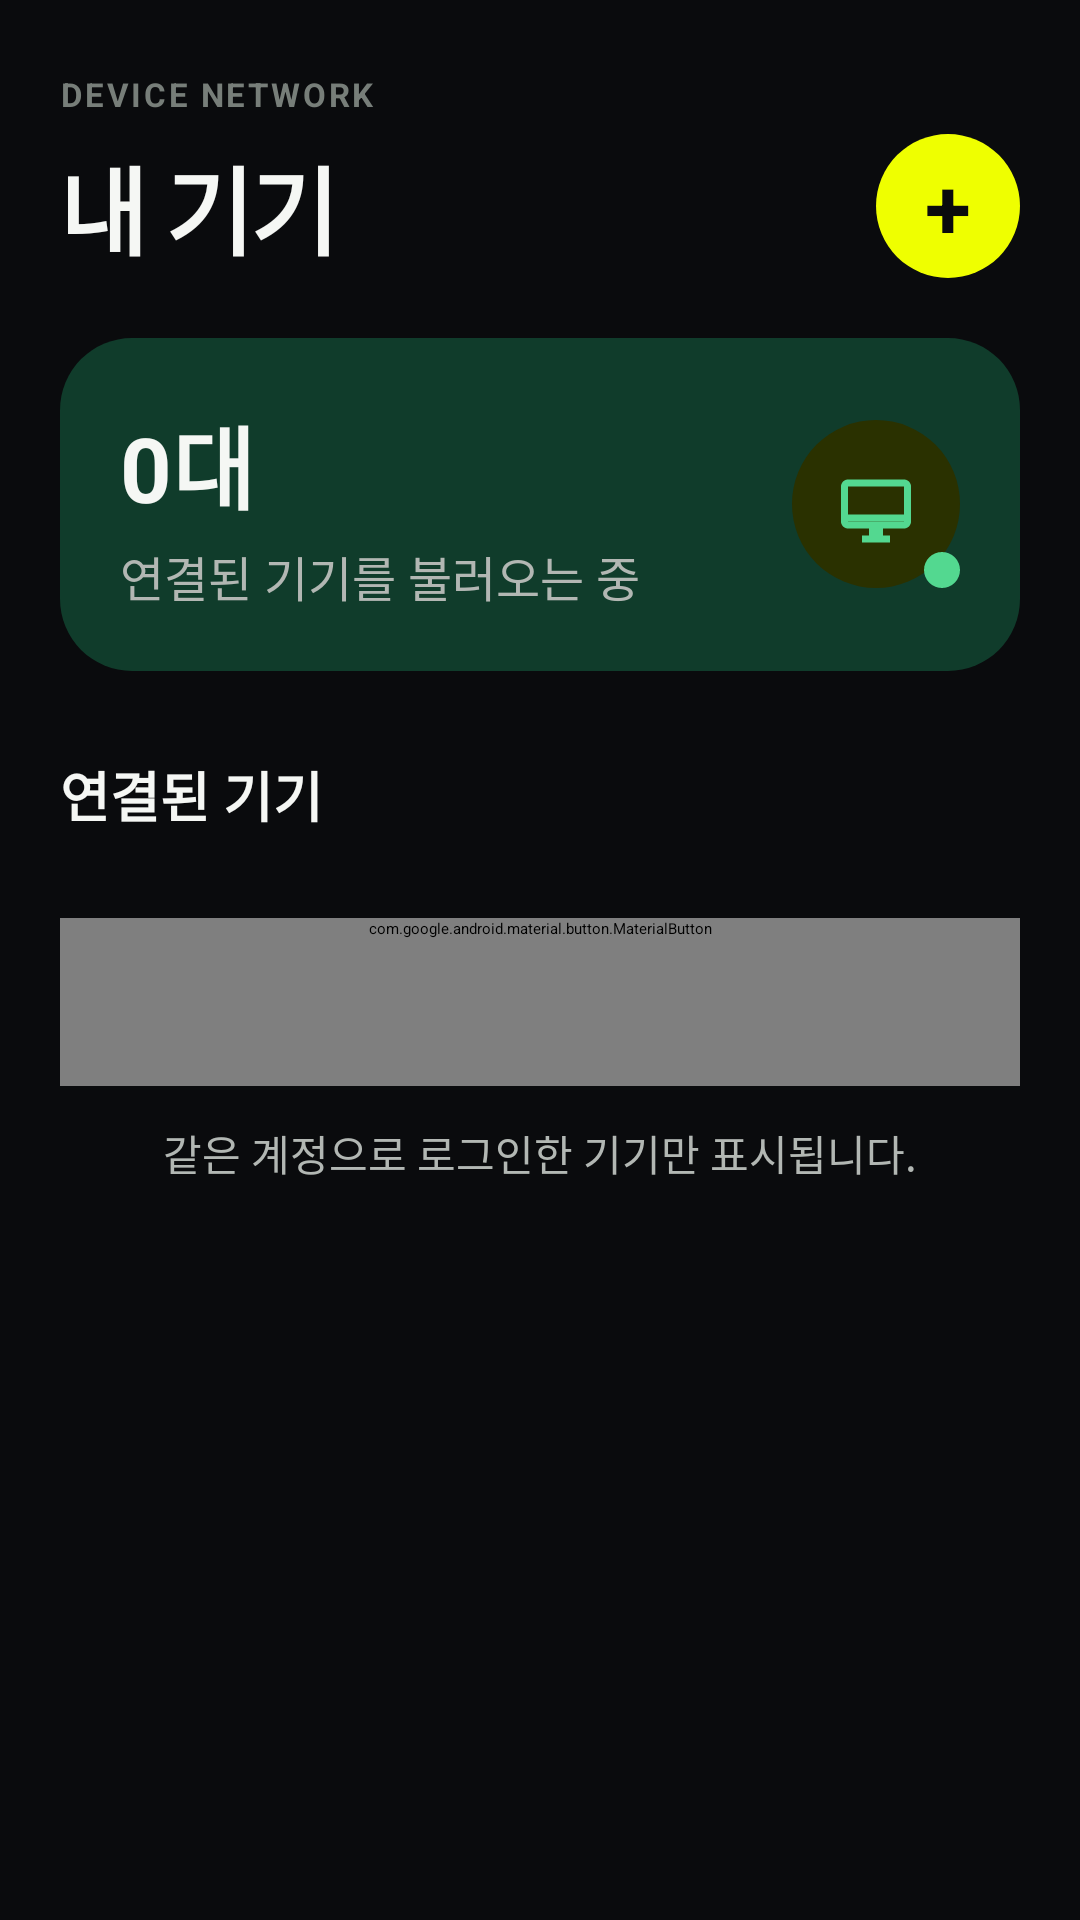

Here is an Android app screen rendered from its layout file. Give the layout XML and the strings, colors and styles it references.
<!-- AndroidManifest.xml: application theme Theme.ViaOs -->
<!-- res/layout/screen_devices.xml -->
<?xml version="1.0" encoding="utf-8"?>
<ScrollView xmlns:android="http://schemas.android.com/apk/res/android"
    android:layout_width="match_parent"
    android:layout_height="match_parent"
    android:background="@color/background"
    android:fillViewport="true"
    android:scrollbars="none">

    <LinearLayout
        android:id="@+id/layout_devices_content"
        android:layout_width="match_parent"
        android:layout_height="wrap_content"
        android:orientation="vertical"
        android:paddingStart="@dimen/screen_gutter"
        android:paddingTop="@dimen/space_24"
        android:paddingEnd="@dimen/screen_gutter"
        android:paddingBottom="@dimen/screen_bottom_space">

        <TextView
            style="@style/TextAppearance.AnyPaste.Overline"
            android:layout_width="wrap_content"
            android:layout_height="wrap_content"
            android:text="DEVICE NETWORK" />

        <LinearLayout
            android:layout_width="match_parent"
            android:layout_height="wrap_content"
            android:layout_marginTop="@dimen/space_6"
            android:gravity="center_vertical"
            android:orientation="horizontal">

            <TextView
                style="@style/TextAppearance.AnyPaste.ScreenTitle"
                android:layout_width="0dp"
                android:layout_height="wrap_content"
                android:layout_weight="1"
                android:text="내 기기" />

            <TextView
                android:id="@+id/btn_add_device"
                android:layout_width="48dp"
                android:layout_height="48dp"
                android:background="@drawable/bg_dashboard_hero"
                android:contentDescription="기기 연결 추가"
                android:gravity="center"
                android:text="+"
                android:textColor="@color/on_primary_container"
                android:textSize="28sp"
                android:textStyle="bold" />
        </LinearLayout>

        <LinearLayout
            android:layout_width="match_parent"
            android:layout_height="wrap_content"
            android:layout_marginTop="@dimen/space_20"
            android:background="@drawable/bg_dashboard_green"
            android:gravity="center_vertical"
            android:orientation="horizontal"
            android:padding="@dimen/space_20">

            <LinearLayout
                android:layout_width="0dp"
                android:layout_height="wrap_content"
                android:layout_weight="1"
                android:orientation="vertical">

                <TextView
                    android:id="@+id/tv_devices_count"
                    android:layout_width="match_parent"
                    android:layout_height="wrap_content"
                    android:text="0대"
                    android:textColor="@color/ink"
                    android:textSize="30sp"
                    android:textStyle="bold" />

                <TextView
                    android:id="@+id/tv_devices_summary"
                    style="@style/TextAppearance.AnyPaste.Body"
                    android:layout_width="match_parent"
                    android:layout_height="wrap_content"
                    android:layout_marginTop="@dimen/space_4"
                    android:text="연결된 기기를 불러오는 중"
                    android:textColor="@color/ink_secondary" />
            </LinearLayout>

            <FrameLayout
                android:layout_width="56dp"
                android:layout_height="56dp"
                android:background="@drawable/bg_dashboard_chip">

                <ImageView
                    android:layout_width="28dp"
                    android:layout_height="28dp"
                    android:layout_gravity="center"
                    android:contentDescription="연결된 기기"
                    android:src="@drawable/ic_devices"
                    android:tint="@color/app_positive" />

                <View
                    android:id="@+id/view_devices_summary_indicator"
                    android:layout_width="12dp"
                    android:layout_height="12dp"
                    android:layout_gravity="end|bottom"
                    android:background="@drawable/bg_circle_success" />
            </FrameLayout>
        </LinearLayout>

        <TextView
            style="@style/TextAppearance.AnyPaste.SectionTitle"
            android:layout_width="match_parent"
            android:layout_height="wrap_content"
            android:layout_marginTop="@dimen/space_28"
            android:text="연결된 기기" />

        <ProgressBar
            android:id="@+id/progress_devices"
            android:layout_width="32dp"
            android:layout_height="32dp"
            android:layout_gravity="center_horizontal"
            android:layout_marginTop="@dimen/space_24"
            android:indeterminateTint="@color/primary"
            android:visibility="gone" />

        <TextView
            android:id="@+id/tv_devices_empty"
            style="@style/TextAppearance.AnyPaste.Body"
            android:layout_width="match_parent"
            android:layout_height="wrap_content"
            android:layout_marginTop="@dimen/space_12"
            android:background="@drawable/bg_dashboard_card"
            android:gravity="center"
            android:padding="@dimen/space_24"
            android:text="아직 연결된 다른 기기가 없어요.\n아래 버튼으로 새 기기를 연결해 보세요."
            android:textAlignment="center"
            android:visibility="gone" />

        <LinearLayout
            android:id="@+id/layout_device_items"
            android:layout_width="match_parent"
            android:layout_height="wrap_content"
            android:layout_marginTop="@dimen/space_4"
            android:orientation="vertical" />

        <com.google.android.material.button.MaterialButton
            android:id="@+id/btn_connect_device"
            style="@style/Widget.AnyPaste.Button.Primary"
            android:layout_width="match_parent"
            android:layout_height="wrap_content"
            android:layout_marginTop="@dimen/space_24"
            android:text="새 기기 연결" />

        <TextView
            style="@style/TextAppearance.AnyPaste.Caption"
            android:layout_width="match_parent"
            android:layout_height="wrap_content"
            android:layout_marginTop="@dimen/space_12"
            android:gravity="center"
            android:text="같은 계정으로 로그인한 기기만 표시됩니다."
            android:textAlignment="center" />
    </LinearLayout>
</ScrollView>
<!-- resources referenced by this layout -->
<resources>
  <color name="app_positive">#53D890</color>
  <color name="background">@color/app_background</color>
  <color name="ink">@color/app_ink</color>
  <color name="ink_secondary">@color/app_ink_secondary</color>
  <color name="on_primary_container">@color/app_on_brand</color>
  <color name="primary">@color/app_brand</color>
  <dimen name="screen_bottom_space">64dp</dimen>
  <dimen name="screen_gutter">20dp</dimen>
  <dimen name="space_12">12dp</dimen>
  <dimen name="space_20">20dp</dimen>
  <dimen name="space_24">24dp</dimen>
  <dimen name="space_28">28dp</dimen>
  <dimen name="space_4">4dp</dimen>
  <dimen name="space_6">6dp</dimen>
  <!-- drawable bg_circle_success (drawable) -->
  <shape xmlns:android="http://schemas.android.com/apk/res/android" android:shape="oval">
      <solid android:color="@color/success" />
  </shape>
  <!-- drawable bg_dashboard_chip (drawable) -->
  <?xml version="1.0" encoding="utf-8"?>
  <shape xmlns:android="http://schemas.android.com/apk/res/android" android:shape="rectangle">
      <solid android:color="@color/app_brand_weak" />
      <corners android:radius="999dp" />
  </shape>
  <!-- drawable bg_dashboard_green (drawable) -->
  <?xml version="1.0" encoding="utf-8"?>
  <shape xmlns:android="http://schemas.android.com/apk/res/android" android:shape="rectangle">
      <solid android:color="@color/app_positive_weak" />
      <corners android:radius="24dp" />
  </shape>
  <style name="TextAppearance.AnyPaste.Body" parent="TextAppearance.MaterialComponents.Body1">
          <item name="android:fontFamily">sans-serif</item>
          <item name="android:lineHeight">23sp</item>
          <item name="android:textColor">@color/ink_secondary</item>
          <item name="android:textSize">16sp</item>
      </style>
  <style name="TextAppearance.AnyPaste.Caption" parent="TextAppearance.MaterialComponents.Caption">
          <item name="android:fontFamily">sans-serif</item>
          <item name="android:lineHeight">19sp</item>
          <item name="android:textColor">@color/ink_secondary</item>
          <item name="android:textSize">14sp</item>
      </style>
  <style name="TextAppearance.AnyPaste.SectionTitle" parent="TextAppearance.MaterialComponents.Subtitle1">
          <item name="android:fontFamily">sans-serif</item>
          <item name="android:lineHeight">24sp</item>
          <item name="android:textColor">@color/ink</item>
          <item name="android:textFontWeight">700</item>
          <item name="android:textSize">18sp</item>
      </style>
  <color name="app_background">#0A0B0D</color>
  <color name="app_ink">#F5F7F4</color>
  <color name="app_ink_secondary">#B2B7B3</color>
  <color name="app_on_brand">#0A0B0D</color>
  <color name="app_brand">#EFFF00</color>
  <color name="success">@color/app_positive</color>
  <color name="surface_pressed">@color/app_surface_pressed</color>
  <color name="line_strong">@color/app_line_strong</color>
  <color name="surface">@color/app_surface</color>
  <color name="line">@color/app_line</color>
  <color name="app_brand_weak">#2A3100</color>
  <color name="app_positive_weak">#103C2B</color>
  <color name="primary_dark">@color/app_brand_pressed</color>
  <color name="ink_tertiary">@color/app_ink_tertiary</color>
  <color name="on_brand">@color/app_on_brand</color>
  <dimen name="space_8">8dp</dimen>
  <color name="app_surface_pressed">#2A2E34</color>
  <color name="app_line_strong">#51565E</color>
  <color name="app_surface">#15171A</color>
  <color name="app_line">#30343A</color>
  <color name="app_brand_pressed">#D6E600</color>
  <color name="app_ink_tertiary">#777E79</color>
  <color name="surface_disabled">@color/app_surface_disabled</color>
  <color name="app_surface_disabled">#24272B</color>
</resources>
